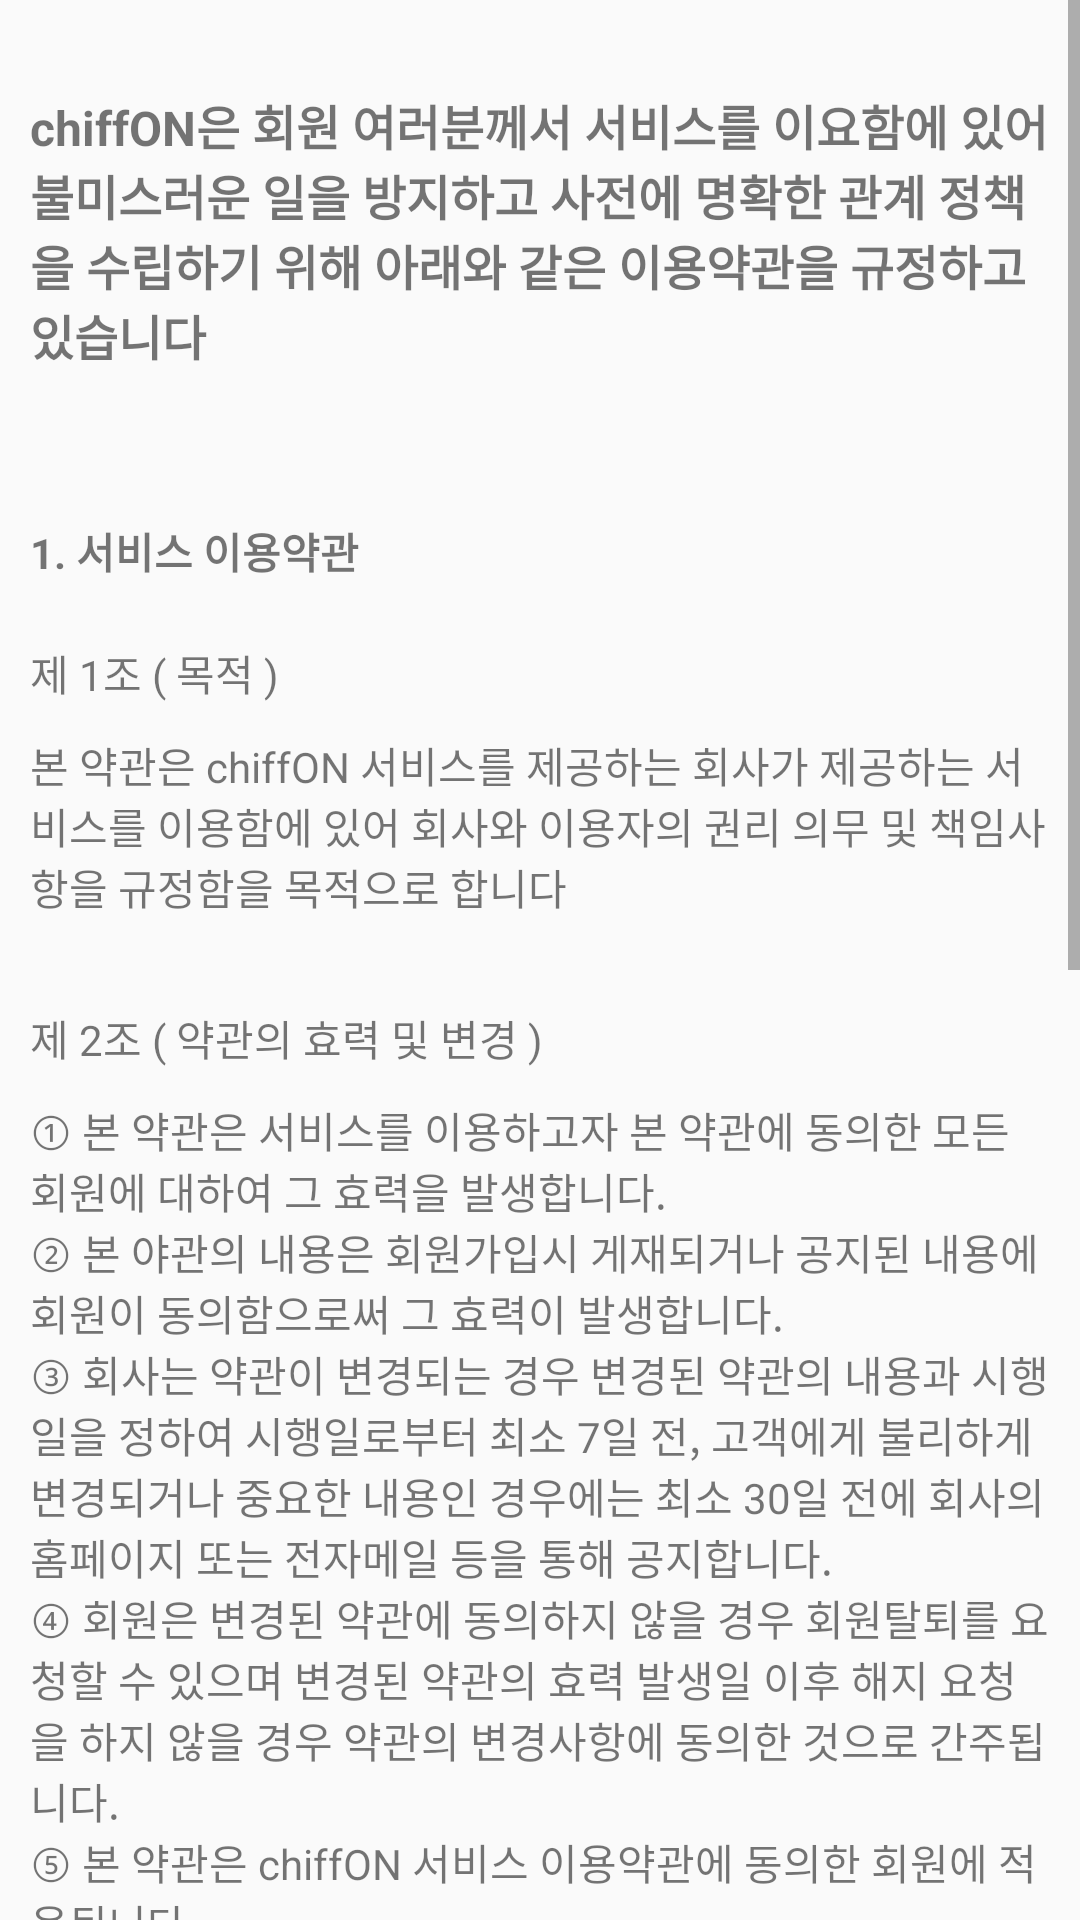

Here is an Android app screen rendered from its layout file. Give the layout XML and the strings, colors and styles it references.
<!-- AndroidManifest.xml: application theme AppTheme -->
<!-- res/layout/activity_clauses.xml -->
<?xml version="1.0" encoding="utf-8"?>
<LinearLayout xmlns:android="http://schemas.android.com/apk/res/android"
    android:orientation="vertical"
    android:layout_width="match_parent"
    android:layout_height="match_parent">

    <ScrollView
        android:layout_width="wrap_content"
        android:layout_height="wrap_content"
        android:id="@+id/scrollView" >

        <LinearLayout
            android:orientation="vertical"
            android:layout_width="match_parent"
            android:layout_height="match_parent"
            android:layout_marginLeft="10dp"
            android:layout_marginRight="10dp">

            <TextView
                android:id="@+id/pl"
                android:layout_width="match_parent"
                android:layout_height="wrap_content"
                android:layout_marginTop="30dp"
                android:text="@string/clase"
                android:textStyle="bold"
                android:textSize="16dp"
                />

            <TextView
                android:layout_width="match_parent"
                android:layout_height="wrap_content"
                android:layout_marginTop="50dp"
                android:text="1. 서비스 이용약관"
                android:textStyle="bold"
                />

            <TextView
                android:layout_width="match_parent"
                android:layout_height="wrap_content"
                android:layout_marginTop="20dp"
                android:text="제 1조 ( 목적 )" />

            <TextView
                android:layout_width="match_parent"
                android:layout_height="wrap_content"
                android:layout_marginTop="10dp"
                android:text="@string/purpose"
                />

            <TextView
                android:layout_width="match_parent"
                android:layout_height="wrap_content"
                android:layout_marginTop="30dp"
                android:text="제 2조 ( 약관의 효력 및 변경 )" />

            <TextView
                android:layout_width="match_parent"
                android:layout_height="wrap_content"
                android:layout_marginTop="10dp"
                android:text="@string/potency" />

            <TextView
                android:layout_width="match_parent"
                android:layout_height="wrap_content"
                android:layout_marginTop="20dp"
                android:text="제 3조 ( 약관 외 준칙 )" />

            <TextView
                android:layout_width="match_parent"
                android:layout_height="wrap_content"
                android:layout_marginTop="10dp"
                android:text="@string/rule" />

            <TextView
                android:layout_width="match_parent"
                android:layout_height="wrap_content"
                android:layout_marginTop="30dp"
                android:text="제 4조 ( 용어의 정의 )" />

            <TextView
                android:layout_width="match_parent"
                android:layout_height="wrap_content"
                android:layout_marginTop="10dp"
                android:text="@string/term" />

            
            <TextView
                android:layout_width="match_parent"
                android:layout_height="30dp"
                android:layout_marginTop="30dp"
                android:gravity="bottom"
                android:layout_weight="1"
                android:text="@string/copyrights"
                android:textSize="9dp"/>
        </LinearLayout>
    </ScrollView>


</LinearLayout>
<!-- resources referenced by this layout -->
<resources>
  <string name="clase">chiffON은 회원 여러분께서 서비스를 이요함에 있어 불미스러운 일을 방지하고 사전에 명확한 관계 정책을 수립하기 위해 아래와 같은 이용약관을 규정하고 있습니다"</string>
  <string name="copyrights">CopyrightⓒchiffON All Rights Reserved</string>
  <string name="potency"> ① 본 약관은 서비스를 이용하고자 본 약관에 동의한 모든 회원에 대하여 그 효력을 발생합니다."\n"② 본 야관의 내용은 회원가입시 게재되거나 공지된 내용에 회원이 동의함으로써 그 효력이 발생합니다."\n"③ 회사는 약관이 변경되는 경우 변경된 약관의 내용과 시행일을 정하여 시행일로부터 최소 7일 전, 고객에게 불리하게 변경되거나 중요한 내용인 경우에는 최소 30일 전에 회사의 홈페이지 또는 전자메일 등을 통해 공지합니다."\n"④ 회원은 변경된 약관에 동의하지 않을 경우 회원탈퇴를 요청할 수 있으며 변경된 약관의 효력 발생일 이후 해지 요청을 하지 않을 경우 약관의 변경사항에 동의한 것으로 간주됩니다."\n"⑤ 본 약관은 chiffON 서비스 이용약관에 동의한 회원에 적용됩니다."\n"
      </string>
  <string name="purpose">  본 약관은 chiffON 서비스를 제공하는 회사가 제공하는 서비스를 이용함에 있어 회사와 이용자의 권리 의무 및 책임사항을 규정함을 목적으로 합니다</string>
  <string name="rule">본 약관에 명시되지 아니한 사항에 대해서는 전자서명법 전자상거래 등에서의 소비자보호에 관한 법률 정보통신망 이용촉진 및 정보보호 등에 관합 법률(이하 "정보통신망법)의 규정을 따릅니다. 본 약관에 명시되지 않은 서비스에 대한 사항은 해당 서비스의 페이지의 공지사항에 따릅니다.</string>
  <string name="term">본 약관에서 사용하는 주요한 용어의 정의는 다음과 같습니다."\n"① "서비스"란 회사가 재화, 용역, 정보를 이용자에게 제공하기 위하여 컴퓨터 등 정보통신 설비를 이용하여 재화, 용역을 거래할 수 있도록 설정한 가상의 영업장 또는 회사가 운영하는 웹사이트를 말하며, 아울러 서비스를 운영하는 사업자의 의미로도 사용합니다."\n"② "회원"이란 회사에 개인정보를 제공하여 회원등록을 한 자로서 해당 서비스를 계속적으로 이용할 수 있는 자를 의미합니다."\n"③ 아이디 : 회원의 식별과 회원의 서비스 이용을 위하여 회원이 선정하고 회사가 승인하는 문자나 숫자 혹은 그 조합을 말합니다."\n"④ 비콘번호 : 회원이 부여 받은 아이디와 일치된 고유의 비콘의 고유 값을 의미하며 회원 자신의 의류와 인식을 위해 부여된 숫자의 조합을 의미합니다.</string>
  <style name="AppTheme" parent="Theme.AppCompat.Light.DarkActionBar">
          
          <item name="colorPrimary">#91a8d2</item>
          <item name="colorPrimaryDark">#9896a4</item>
          <item name="colorAccent">#125687</item>
      </style>
</resources>
